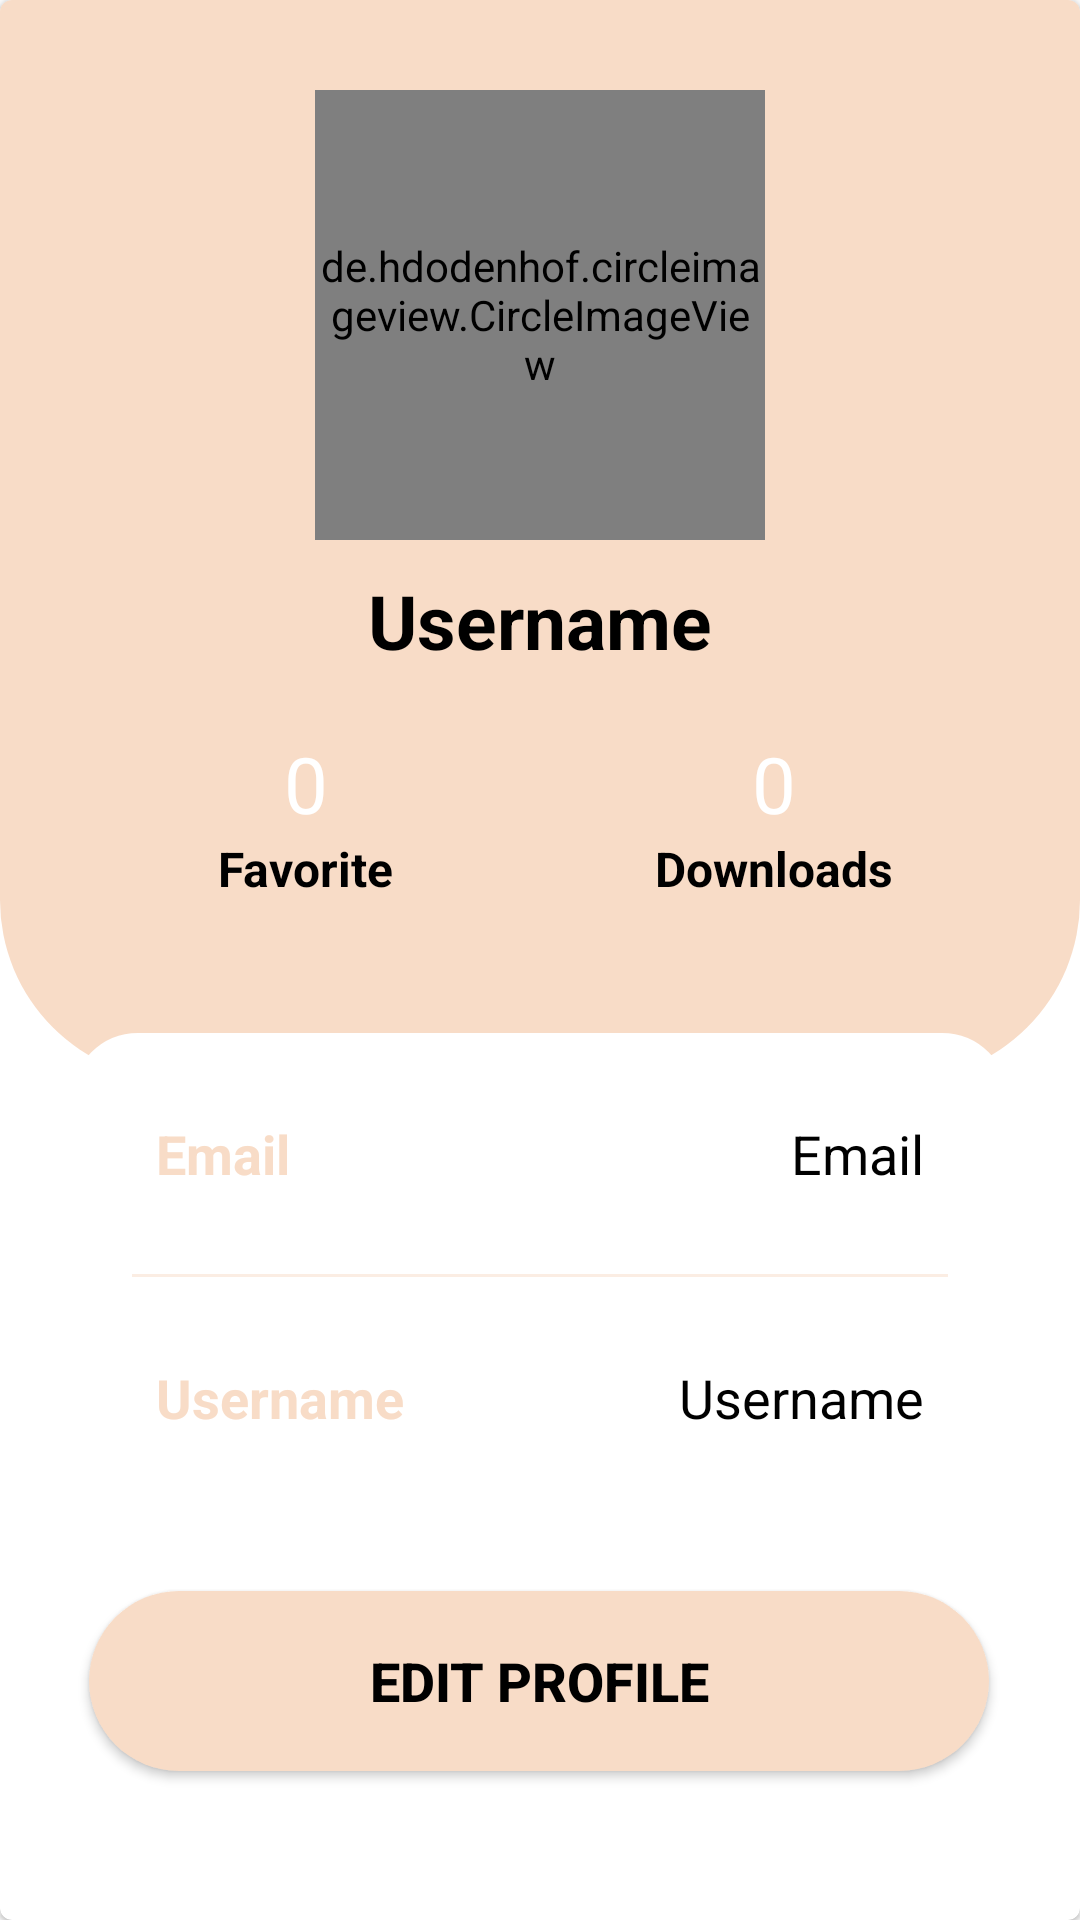

Write the Android layout XML for this screen, with the resource values it uses.
<!-- AndroidManifest.xml: application theme Theme.BookReader -->
<!-- res/layout/fragment_profile.xml -->
<?xml version="1.0" encoding="utf-8"?>
<layout xmlns:android="http://schemas.android.com/apk/res/android"
    xmlns:app="http://schemas.android.com/apk/res-auto"
    xmlns:tools="http://schemas.android.com/tools">

    <data>

    </data>

    <com.google.android.material.card.MaterialCardView
        android:layout_width="match_parent"
        android:layout_height="match_parent"
        android:backgroundTint="@color/theme"
        app:layout_constraintEnd_toEndOf="parent"
        app:layout_constraintStart_toStartOf="parent"
        app:layout_constraintTop_toTopOf="parent">

        <ImageView
            android:layout_width="match_parent"
            android:layout_height="360dp"
            android:background="@drawable/profile_background"
            android:contentDescription="@string/avatar"
            android:layout_marginBottom="@dimen/margin_20"
            android:scaleType="fitXY" />

        <androidx.constraintlayout.widget.ConstraintLayout
            android:layout_width="match_parent"
            android:layout_height="match_parent"
            tools:context=".ui.theme.views.fragments.ProfileFragment">

            <de.hdodenhof.circleimageview.CircleImageView
                android:id="@+id/profileImg"
                android:layout_width="150dp"
                android:layout_height="150dp"
                android:layout_marginTop="30dp"
                android:src="@drawable/profile"
                app:layout_constraintEnd_toEndOf="parent"
                app:layout_constraintHorizontal_bias="0.5"
                app:layout_constraintStart_toStartOf="parent"
                app:layout_constraintTop_toTopOf="parent"
                tools:ignore="MissingClass" />

            <TextView
                android:id="@+id/titleName"
                android:layout_width="wrap_content"
                android:layout_height="wrap_content"
                android:layout_marginTop="10dp"
                android:text="@string/Username"
                android:textColor="@color/main_text"
                android:textSize="25sp"
                android:textStyle="bold"
                app:layout_constraintEnd_toEndOf="@id/profileImg"
                app:layout_constraintStart_toStartOf="@id/profileImg"
                app:layout_constraintTop_toBottomOf="@id/profileImg" />

            
            <LinearLayout
                android:id="@+id/favoritesDownloadsLayout"
                android:layout_width="match_parent"
                android:layout_height="wrap_content"
                android:layout_marginStart="24dp"
                android:layout_marginEnd="24dp"
                android:layout_marginTop="20dp"
                android:baselineAligned="false"
                android:orientation="horizontal"
                app:layout_constraintTop_toBottomOf="@id/titleName"
                app:layout_constraintStart_toStartOf="parent"
                app:layout_constraintEnd_toEndOf="parent">

                
                <LinearLayout
                    android:layout_width="0dp"
                    android:layout_height="wrap_content"
                    android:layout_weight="1"
                    android:gravity="center"
                    android:orientation="vertical">

                    <TextView
                        android:id="@+id/favoritesNo"
                        android:layout_width="wrap_content"
                        android:layout_height="wrap_content"
                        android:text="@string/zero"
                        android:textColor="@color/tertiary_text"
                        android:textSize="26sp"
                        tools:ignore="TextContrastCheck" />
                    <TextView
                        android:id="@+id/favoritesLabel"
                        android:layout_width="wrap_content"
                        android:layout_height="wrap_content"
                        android:text="@string/Favorites"
                        android:textStyle="bold"
                        android:textColor="@color/black"
                        android:textSize="16sp" />
                </LinearLayout>

                
                <LinearLayout
                    android:layout_width="0dp"
                    android:layout_height="wrap_content"
                    android:layout_weight="1"
                    android:gravity="center"
                    android:orientation="vertical">

                    <TextView
                        android:id="@+id/downloadsNo"
                        android:layout_width="wrap_content"
                        android:layout_height="wrap_content"
                        android:text="@string/zero"
                        android:textColor="@color/tertiary_text"
                        android:textSize="26sp"
                        tools:ignore="TextContrastCheck" />
                    <TextView
                        android:id="@+id/downloadsLabel"
                        android:layout_width="wrap_content"
                        android:layout_height="wrap_content"
                        android:text="@string/Downloads"
                        android:textStyle="bold"
                        android:textColor="@color/black"
                        android:textSize="16sp" />
                </LinearLayout>
            </LinearLayout>


            

            <LinearLayout
                android:id="@+id/currentUserInfoLayout"
                android:layout_width="match_parent"
                android:layout_height="wrap_content"
                android:layout_marginStart="24dp"
                android:layout_marginTop="44dp"
                android:layout_marginEnd="24dp"
                android:background="@drawable/white_background"
                android:orientation="vertical"
                android:padding="10dp"
                android:backgroundTint="@color/theme"
                app:layout_constraintEnd_toEndOf="parent"
                app:layout_constraintHorizontal_bias="0.0"
                app:layout_constraintStart_toStartOf="parent"
                app:layout_constraintTop_toBottomOf="@id/favoritesDownloadsLayout">

                
                <LinearLayout
                    android:layout_width="match_parent"
                    android:layout_height="match_parent"
                    android:layout_margin="10dp"
                    android:orientation="horizontal"
                    android:padding="8dp">

                    <TextView
                        android:id="@+id/email"
                        android:layout_width="wrap_content"
                        android:layout_height="wrap_content"
                        android:layout_weight="1"
                        android:text="@string/Email"
                        android:textColor="@color/primary_color"
                        android:textSize="18sp"
                        android:textStyle="bold"
                        tools:ignore="TextContrastCheck" />

                    <TextView
                        android:id="@+id/profileEmail"
                        android:layout_width="wrap_content"
                        android:layout_height="wrap_content"
                        android:layout_weight="1"
                        android:text="@string/email"
                        android:textAlignment="viewEnd"
                        android:textColor="@color/main_text"
                        android:textSize="18sp" />

                </LinearLayout>

                <androidx.appcompat.widget.AppCompatImageView
                    android:layout_width="match_parent"
                    android:layout_height="1dp"
                    android:layout_margin="10dp"
                    android:alpha="0.5"
                    android:background="@color/primary_color"
                    tools:ignore="ImageContrastCheck" />

                <LinearLayout
                    android:layout_width="match_parent"
                    android:layout_height="match_parent"
                    android:layout_margin="10dp"
                    android:orientation="horizontal"
                    android:padding="8dp">

                    <TextView
                        android:id="@+id/username"
                        android:layout_width="wrap_content"
                        android:layout_height="wrap_content"
                        android:layout_weight="1"
                        android:text="@string/Username"
                        android:textColor="@color/primary_color"
                        android:textSize="18sp"
                        android:textStyle="bold"
                        tools:ignore="TextContrastCheck" />

                    <TextView
                        android:id="@+id/profileUsername"
                        android:layout_width="wrap_content"
                        android:layout_height="wrap_content"
                        android:layout_weight="1"
                        android:text="@string/Username"
                        android:textAlignment="viewEnd"
                        android:textColor="@color/main_text"
                        android:textSize="18sp" />

                </LinearLayout>
            </LinearLayout>

            <Button
                android:id="@+id/editButton"
                android:layout_width="300dp"
                android:layout_height="60dp"
                android:background="@drawable/pink_background"
                android:text="@string/Edit_Profile"
                android:textColor="@color/black"
                android:textSize="18sp"
                android:textStyle="bold"
                app:layout_constraintBottom_toBottomOf="parent"
                app:layout_constraintEnd_toEndOf="parent"
                app:layout_constraintHorizontal_bias="0.495"
                app:layout_constraintStart_toStartOf="parent"
                app:layout_constraintTop_toBottomOf="@id/currentUserInfoLayout"
                app:layout_constraintVertical_bias="0.329" />


        </androidx.constraintlayout.widget.ConstraintLayout>
    </com.google.android.material.card.MaterialCardView>
</layout>
<!-- resources referenced by this layout -->
<resources>
  <color name="black">#FF000000</color>
  <color name="main_text">#000000</color>
  <color name="primary_color">#F8DCC7</color>
  <color name="tertiary_text">#FFFFFF</color>
  <color name="theme">#FFFFFF</color>
  <dimen name="margin_20">20dp</dimen>
  <!-- drawable pink_background (drawable) -->
  <?xml version="1.0" encoding="utf-8"?>
  <selector xmlns:android="http://schemas.android.com/apk/res/android">
      <item>
          <shape android:shape="rectangle">
              <solid android:color="@color/primary_color"/>
              <corners android:radius="40dp"/>
          </shape>
      </item>
  </selector>
  <!-- drawable profile: png bitmap (drawable, 6695 bytes) -->
  <!-- drawable profile_background (drawable) -->
  <?xml version="1.0" encoding="utf-8"?>
  <shape xmlns:android="http://schemas.android.com/apk/res/android"
      android:shape="rectangle">
      <corners
          android:bottomLeftRadius="60dp"
          android:bottomRightRadius="60dp">
      </corners>
      <solid android:color="@color/primary_color" />
  </shape>
  <!-- drawable white_background (drawable) -->
  <?xml version="1.0" encoding="utf-8"?>
  <selector xmlns:android="http://schemas.android.com/apk/res/android">
      <item>
          <shape android:shape="rectangle">
              <solid android:color="@color/theme"/>
              <corners android:radius="20dp"/>
              <stroke
                  android:width="4dp"
                  android:color="@color/primary_color"/>
          </shape>
      </item>
  </selector>
  <string name="Downloads">Downloads</string>
  <string name="Edit_Profile">Edit Profile</string>
  <string name="Email">Email</string>
  <string name="Favorites">Favorite</string>
  <string name="Username">Username</string>
  <string name="avatar">user\'s avatar</string>
  <string name="email">Email</string>
  <string name="zero">0</string>
  <style name="Theme.BookReader" parent="Theme.MaterialComponents.DayNight.NoActionBar.Bridge">
          <item name="android:statusBarColor">@color/primary_color</item>
          <item name="android:windowLightStatusBar">true</item>
          <item name="colorAccent">@color/secondary_color</item>
          <item name="colorControlNormal">@color/black</item>
          <item name="colorControlActivated">@color/black</item>
  
      </style>
  <color name="secondary_color">#6E7B8E</color>
</resources>
